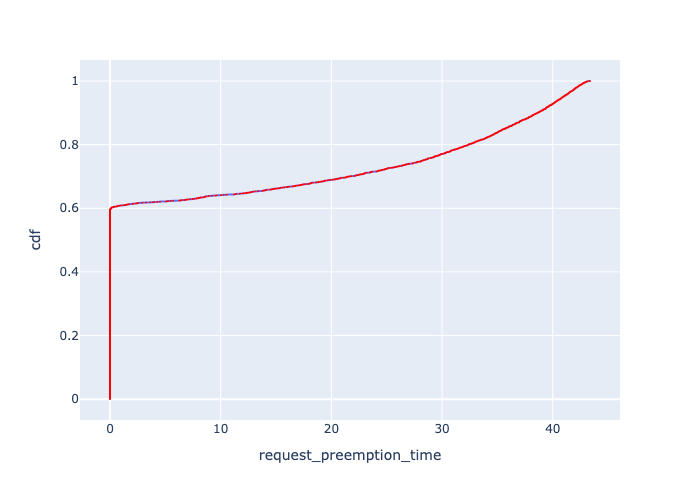

Values plotted in this chart, from the file beside it:
, Request Id, request_preemption_time, cdf
0, 0, 0.0, 0.0005
1, 1, 0.0, 0.001
2, 2, 0.0, 0.0015
3, 3, 0.0, 0.002
4, 4, 0.0, 0.0025
5, 5, 0.0, 0.003
6, 6, 0.0, 0.0035
7, 7, 0.0, 0.004
8, 8, 0.0, 0.0045
9, 9, 0.0, 0.005
10, 10, 0.0, 0.0055
11, 11, 0.0, 0.006
12, 12, 0.0, 0.0065
13, 13, 0.0, 0.007
14, 14, 0.0, 0.0075
15, 15, 0.0, 0.008
16, 16, 0.0, 0.0085
17, 17, 0.0, 0.009
18, 18, 0.0, 0.0095
19, 19, 0.0, 0.01
20, 20, 0.0, 0.0105
21, 21, 0.0, 0.011
22, 22, 0.0, 0.0115
23, 23, 0.0, 0.012
24, 24, 0.0, 0.0125
25, 25, 0.0, 0.013
26, 26, 0.0, 0.0135
27, 27, 0.0, 0.014
28, 28, 0.0, 0.0145
29, 29, 0.0, 0.015
30, 30, 0.0, 0.0155
31, 31, 0.0, 0.016
32, 32, 0.0, 0.0165
33, 33, 0.0, 0.017
34, 34, 0.0, 0.0175
35, 35, 0.0, 0.018
36, 36, 0.0, 0.0185
37, 37, 0.0, 0.019
38, 38, 0.0, 0.0195
39, 39, 0.0, 0.02
40, 40, 0.0, 0.0205
41, 41, 0.0, 0.021
42, 42, 0.0, 0.0215
43, 43, 0.0, 0.022
44, 44, 0.0, 0.0225
45, 45, 0.0, 0.023
46, 46, 0.0, 0.0235
47, 47, 0.0, 0.024
48, 48, 0.0, 0.0245
49, 49, 0.0, 0.025
50, 50, 0.0, 0.0255
51, 51, 0.0, 0.026
52, 52, 0.0, 0.0265
53, 53, 0.0, 0.027
54, 54, 0.0, 0.0275
55, 55, 0.0, 0.028
56, 56, 0.0, 0.0285
57, 57, 0.0, 0.029
58, 58, 0.0, 0.0295
59, 59, 0.0, 0.03
... 1,940 more rows
